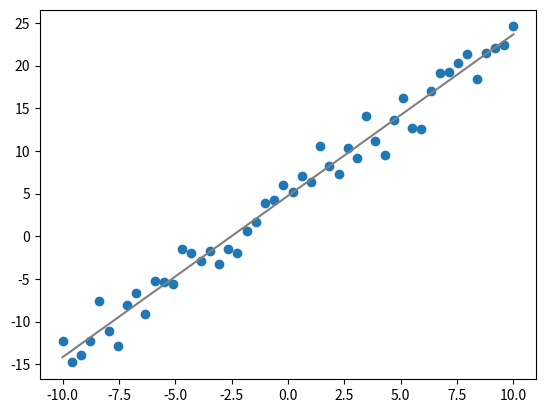

Here is the Python script that generated this plot:
import numpy as np
import matplotlib.pyplot as plt
from mpl_toolkits.mplot3d import Axes3D

# 一维线性回归例子

# 1、create Dataset
x1 = np.linspace(-10, 10, 50)
# 2、定义增广矩阵
X = x1.reshape(-1, 1)
rows, cols = X.shape
X = np.hstack((X, np.ones((rows, 1))))
W = np.array([2,5]).reshape(-1,1)
# fx为理论预测值，Y为样本实际值
Y = np.dot(X, W) + (np.random.randn(50) * 2).reshape(-1,1)
fx = np.dot(X, W)
fig = plt.figure()
#ax3.plot_surface(x1, x2, Y, cmap='rainbow')
plt.scatter(X[:,0], Y, cmap='Blues')

# 3、求解
if np.linalg.det( np.dot(X.transpose(), X) ) == 0:
    print("行列式不可逆")
else:
    print("行列式可逆")
W = np.dot(np.dot(np.linalg.inv(np.dot(X.transpose(), X)), X.transpose()), Y)
print(W)
fx = np.dot(X, W)
plt.plot(X[:,0], fx.reshape(-1), 'gray')

plt.show()

